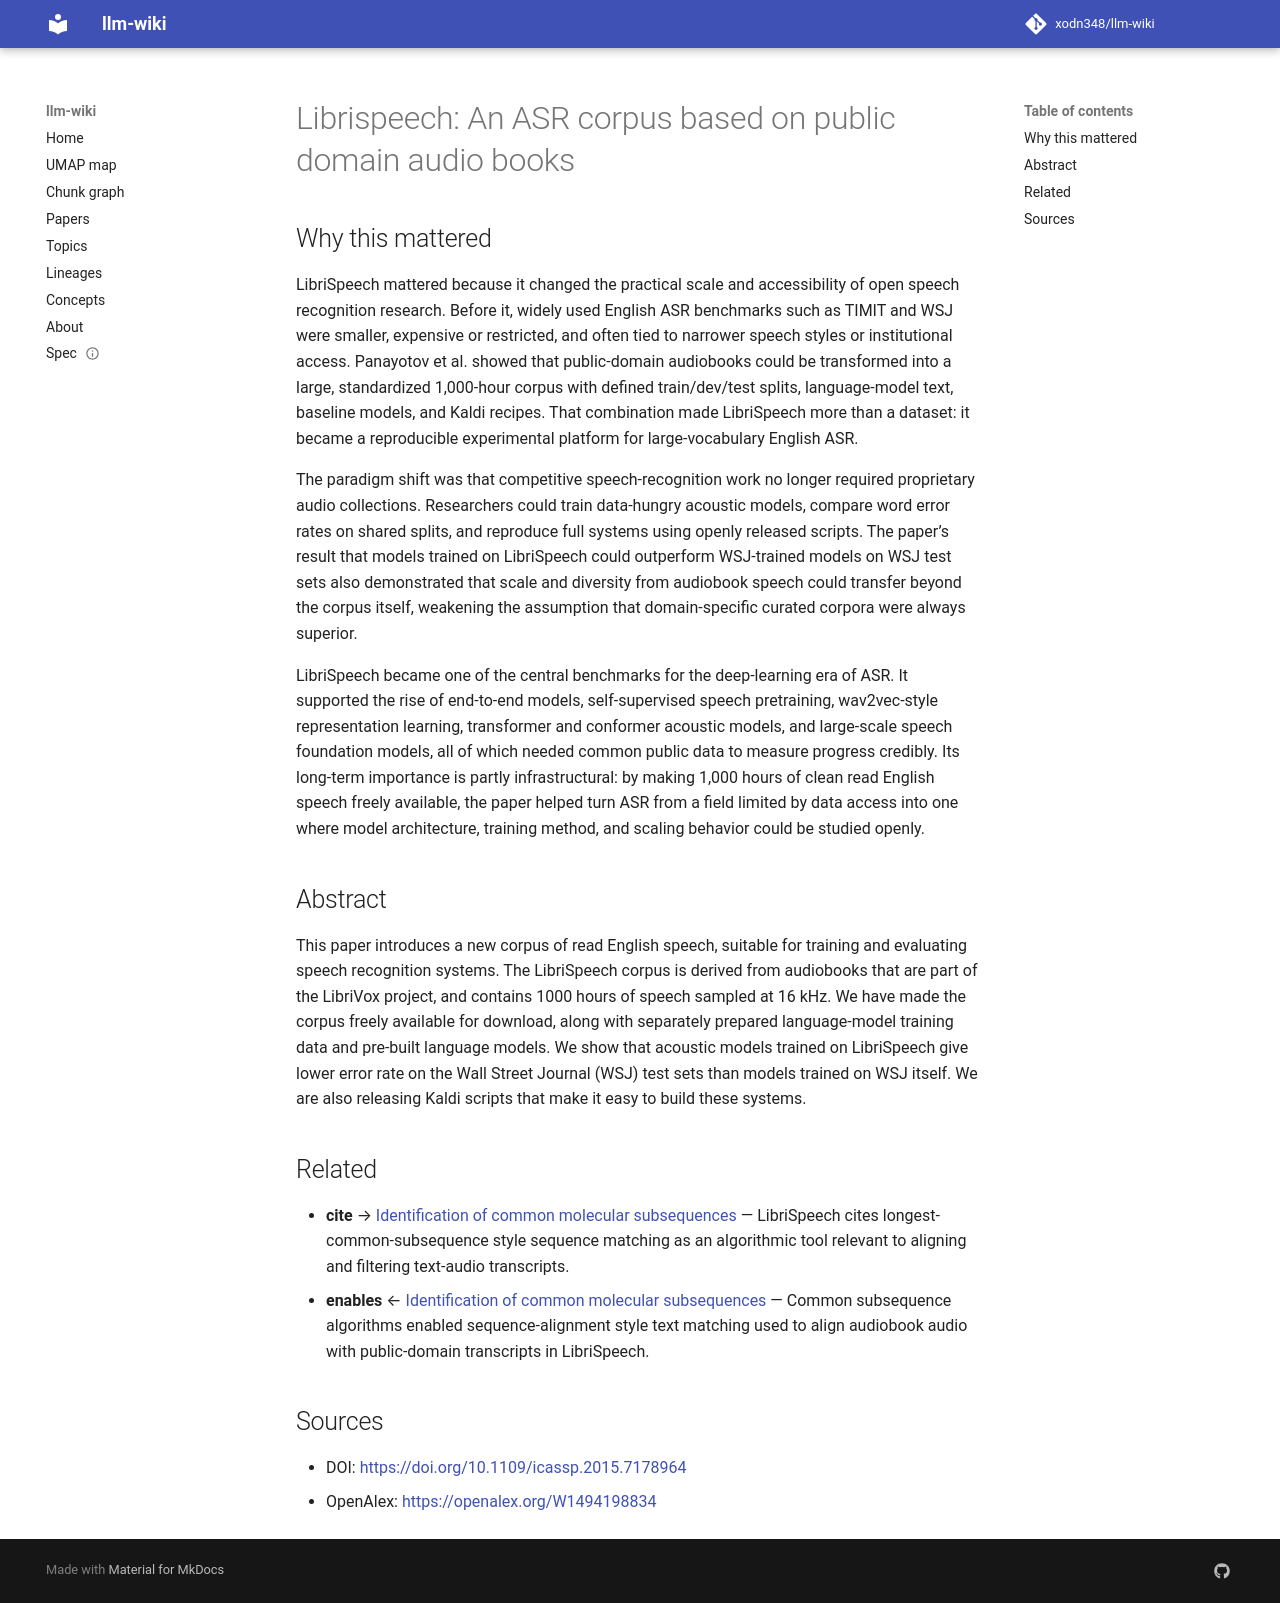

repository: xodn348/llm-wiki · page: paper/10_1109_icassp_2015_7178964/index.html · generator: mkdocs

---
title: 'Librispeech: An ASR corpus based on public domain audio books'
doi: 10.1109/icassp.2015.7178964
openalex_id: https://openalex.org/W1494198834
year: 2015
venue: null
authors: Vassil Panayotov, Guoguo Chen, Daniel Povey, Sanjeev Khudanpur
citations: 5955
fleming_tier: true
concepts:
- Scripting language
- Computer science
- Speech recognition
- Language model
- Word error rate
- Download
- Acoustic model
- Natural language processing
- Speech processing
- World Wide Web
---

# Librispeech: An ASR corpus based on public domain audio books

## Why this mattered

LibriSpeech mattered because it changed the practical scale and accessibility of open speech recognition research. Before it, widely used English ASR benchmarks such as TIMIT and WSJ were smaller, expensive or restricted, and often tied to narrower speech styles or institutional access. Panayotov et al. showed that public-domain audiobooks could be transformed into a large, standardized 1,000-hour corpus with defined train/dev/test splits, language-model text, baseline models, and Kaldi recipes. That combination made LibriSpeech more than a dataset: it became a reproducible experimental platform for large-vocabulary English ASR.

The paradigm shift was that competitive speech-recognition work no longer required proprietary audio collections. Researchers could train data-hungry acoustic models, compare word error rates on shared splits, and reproduce full systems using openly released scripts. The paper’s result that models trained on LibriSpeech could outperform WSJ-trained models on WSJ test sets also demonstrated that scale and diversity from audiobook speech could transfer beyond the corpus itself, weakening the assumption that domain-specific curated corpora were always superior.

LibriSpeech became one of the central benchmarks for the deep-learning era of ASR. It supported the rise of end-to-end models, self-supervised speech pretraining, wav2vec-style representation learning, transformer and conformer acoustic models, and large-scale speech foundation models, all of which needed common public data to measure progress credibly. Its long-term importance is partly infrastructural: by making 1,000 hours of clean read English speech freely available, the paper helped turn ASR from a field limited by data access into one where model architecture, training method, and scaling behavior could be studied openly.

## Abstract

This paper introduces a new corpus of read English speech, suitable for training and evaluating speech recognition systems. The LibriSpeech corpus is derived from audiobooks that are part of the LibriVox project, and contains 1000 hours of speech sampled at 16 kHz. We have made the corpus freely available for download, along with separately prepared language-model training data and pre-built language models. We show that acoustic models trained on LibriSpeech give lower error rate on the Wall Street Journal (WSJ) test sets than models trained on WSJ itself. We are also releasing Kaldi scripts that make it easy to build these systems.


## Related

- **cite** → [Identification of common molecular subsequences](10_1016_0022_2836_81_90087_5.md) — LibriSpeech cites longest-common-subsequence style sequence matching as an algorithmic tool relevant to aligning and filtering text-audio transcripts.
- **enables** ← [Identification of common molecular subsequences](10_1016_0022_2836_81_90087_5.md) — Common subsequence algorithms enabled sequence-alignment style text matching used to align audiobook audio with public-domain transcripts in LibriSpeech.


## Sources

- DOI: [https://doi.org/10.1109/icassp.2015.7178964](https://doi.org/10.1109/icassp.2015.7178964)
- OpenAlex: [https://openalex.org/W1494198834](https://openalex.org/W1494198834)
